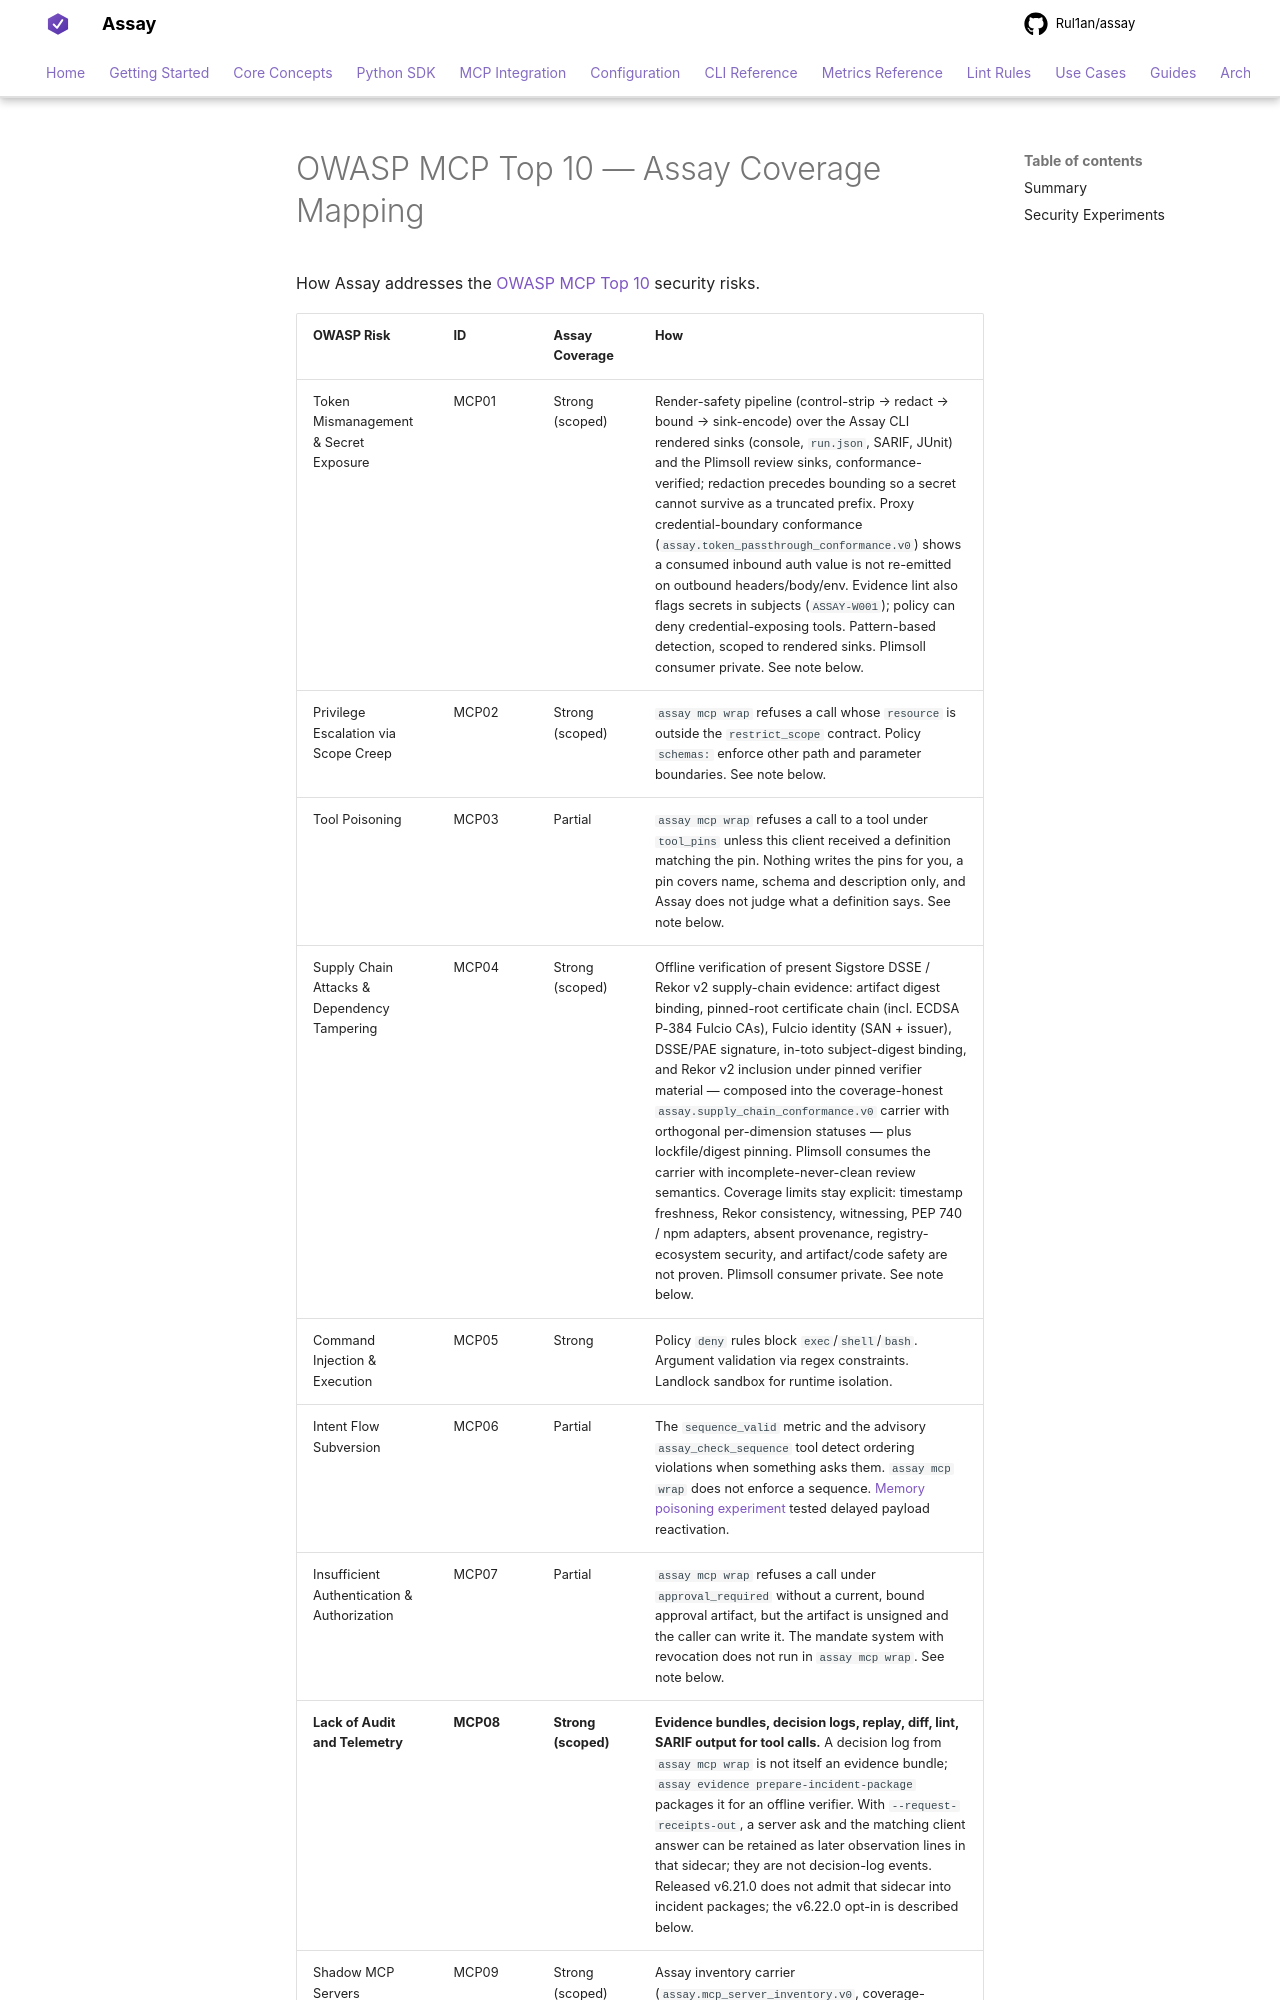

repository: Rul1an/assay · page: security/OWASP-MCP-TOP10-MAPPING/index.html · generator: mkdocs

# OWASP MCP Top 10 — Assay Coverage Mapping

How Assay addresses the [OWASP MCP Top 10](https://owasp.org/www-project-mcp-top-10/) security risks.

| OWASP Risk | ID | Assay Coverage | How |
|-----------|-----|---------------|-----|
| Token Mismanagement & Secret Exposure | MCP01 | Strong (scoped) | Render-safety pipeline (control-strip → redact → bound → sink-encode) over the Assay CLI rendered sinks (console, `run.json`, SARIF, JUnit) and the Plimsoll review sinks, conformance-verified; redaction precedes bounding so a secret cannot survive as a truncated prefix. Proxy credential-boundary conformance (`assay.token_passthrough_conformance.v0`) shows a consumed inbound auth value is not re-emitted on outbound headers/body/env. Evidence lint also flags secrets in subjects (`ASSAY-W001`); policy can deny credential-exposing tools. Pattern-based detection, scoped to rendered sinks. Plimsoll consumer private. See note below. |
| Privilege Escalation via Scope Creep | MCP02 | Strong (scoped) | `assay mcp wrap` refuses a call whose `resource` is outside the `restrict_scope` contract. Policy `schemas:` enforce other path and parameter boundaries. See note below. |
| Tool Poisoning | MCP03 | Partial | `assay mcp wrap` refuses a call to a tool under `tool_pins` unless this client received a definition matching the pin. Nothing writes the pins for you, a pin covers name, schema and description only, and Assay does not judge what a definition says. See note below. |
| Supply Chain Attacks & Dependency Tampering | MCP04 | Strong (scoped) | Offline verification of present Sigstore DSSE / Rekor v2 supply-chain evidence: artifact digest binding, pinned-root certificate chain (incl. ECDSA P-384 Fulcio CAs), Fulcio identity (SAN + issuer), DSSE/PAE signature, in-toto subject-digest binding, and Rekor v2 inclusion under pinned verifier material — composed into the coverage-honest `assay.supply_chain_conformance.v0` carrier with orthogonal per-dimension statuses — plus lockfile/digest pinning. Plimsoll consumes the carrier with incomplete-never-clean review semantics. Coverage limits stay explicit: timestamp freshness, Rekor consistency, witnessing, PEP 740 / npm adapters, absent provenance, registry-ecosystem security, and artifact/code safety are not proven. Plimsoll consumer private. See note below. |
| Command Injection & Execution | MCP05 | Strong | Policy `deny` rules block `exec`/`shell`/`bash`. Argument validation via regex constraints. Landlock sandbox for runtime isolation. |
| Intent Flow Subversion | MCP06 | Partial | The `sequence_valid` metric and the advisory `assay_check_sequence` tool detect ordering violations when something asks them. `assay mcp wrap` does not enforce a sequence. [Memory poisoning experiment](../architecture/RESULTS-EXPERIMENT-MEMORY-POISON-2026q2.md) tested delayed payload reactivation. |
| Insufficient Authentication & Authorization | MCP07 | Partial | `assay mcp wrap` refuses a call under `approval_required` without a current, bound approval artifact, but the artifact is unsigned and the caller can write it. The mandate system with revocation does not run in `assay mcp wrap`. See note below. |
| **Lack of Audit and Telemetry** | **MCP08** | **Strong (scoped)** | **Evidence bundles, decision logs, replay, diff, lint, SARIF output for tool calls.** A decision log from `assay mcp wrap` is not itself an evidence bundle; `assay evidence prepare-incident-package` packages it for an offline verifier. With `--request-receipts-out`, a server ask and the matching client answer can be retained as later observation lines in that sidecar; they are not decision-log events. Released v6.21.0 does not admit that sidecar into incident packages; the v6.22.0 opt-in is described below. |
| Shadow MCP Servers | MCP09 | Strong (scoped) | Assay inventory carrier (`assay.mcp_server_inventory.v0`, coverage-honest, command/args hashed) + Plimsoll allowlist review over scanned config/process sources; coverage limits reported. No absence claim outside scanned sources. Plimsoll consumer private. See note below. |
| Context Injection & Over-Sharing | MCP10 | Strong (scoped) | `redact_args` in `assay mcp wrap` rewrites the named target in the tool arguments before it reaches the server; `params._meta` and continuation payloads are outside it. Context envelope hardening validates completeness. [Protocol evidence experiment](../architecture/RESULTS-EXPERIMENT-PROTOCOL-EVIDENCE-INTERPRETATION-2026q2.md) tested consumer-side interpretation. |
